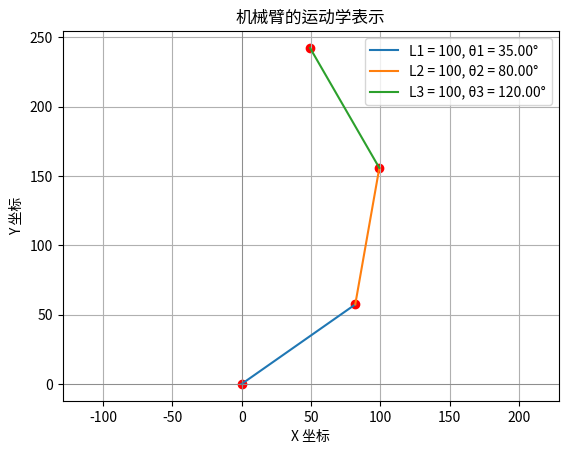

The script that saved this image:
import numpy as np
import matplotlib.pyplot as plt

# 参数初始化
L1 = 100
L2 = 100
L3 = 100
th1 = np.deg2rad(35)  # 将角度转换为弧度
th2 = np.deg2rad(45)  # 将角度转换为弧度
th3 = np.deg2rad(40)  # 将角度转换为弧度
Rz = th1 + th2 + th3

# 计算末端点 Px, Py
Px = L1 * np.cos(th1) + L2 * np.cos(th1 + th2) + L3 * np.cos(th1 + th2 + th3)
Py = L1 * np.sin(th1) + L2 * np.sin(th1 + th2) + L3 * np.sin(th1 + th2 + th3)

# 计算 Wx, Wy
Wx = Px - L3 * np.cos(th1 + th2 + th3)
Wy = Py - L3 * np.sin(th1 + th2 + th3)

# 计算 L4
L4 = np.sqrt(Wx**2 + Wy**2)

# 修正 th2 计算
th2_new = np.arccos((Wx**2 + Wy**2 - L1**2 - L2**2) / (2 * L1 * L2))

# 计算 fai
fai = np.arctan2(Wy, Wx)

# 修正 a 的计算
x = L2 * np.cos(th2_new)
a = np.arcsin(x / L4)

# 修正 th1 和 th3 的计算
th1_new = fai - a
th3_new = Rz - th2_new - th1_new

# 将弧度转换回角度显示
th1_deg = np.rad2deg(th1_new)
th2_deg = np.rad2deg(th2_new)
th3_deg = np.rad2deg(th3_new)

# 显示计算结果
print(f'th1_new = {th1_deg}')
print(f'th2_new = {th2_deg}')
print(f'th3_new = {th3_deg}')

# 绘制图像
plt.figure()

# 起点
x0, y0 = 0, 0

# 第一段
x1 = L1 * np.cos(th1)
y1 = L1 * np.sin(th1)

# 第二段
x2 = x1 + L2 * np.cos(th1 + th2)
y2 = y1 + L2 * np.sin(th1 + th2)

# 第三段
x3 = x2 + L3 * np.cos(th1 + th2 + th3)
y3 = y2 + L3 * np.sin(th1 + th2 + th3)

# 绘制每个连杆
plt.plot([x0, x1], [y0, y1], label=f'L1 = {L1}, θ1 = {np.rad2deg(th1):.2f}°')
plt.plot([x1, x2], [y1, y2], label=f'L2 = {L2}, θ2 = {np.rad2deg(th1 + th2):.2f}°')
plt.plot([x2, x3], [y2, y3], label=f'L3 = {L3}, θ3 = {np.rad2deg(th1 + th2 + th3):.2f}°')

# 设置图像属性
plt.scatter([x0, x1, x2, x3], [y0, y1, y2, y3], color='red')  # 绘制点
plt.title('机械臂的运动学表示')
plt.xlabel('X 坐标')
plt.ylabel('Y 坐标')
plt.axhline(0, color='gray', lw=0.5)
plt.axvline(0, color='gray', lw=0.5)
plt.grid(True)
plt.legend()
plt.axis('equal')

# 显示图像
plt.show()
